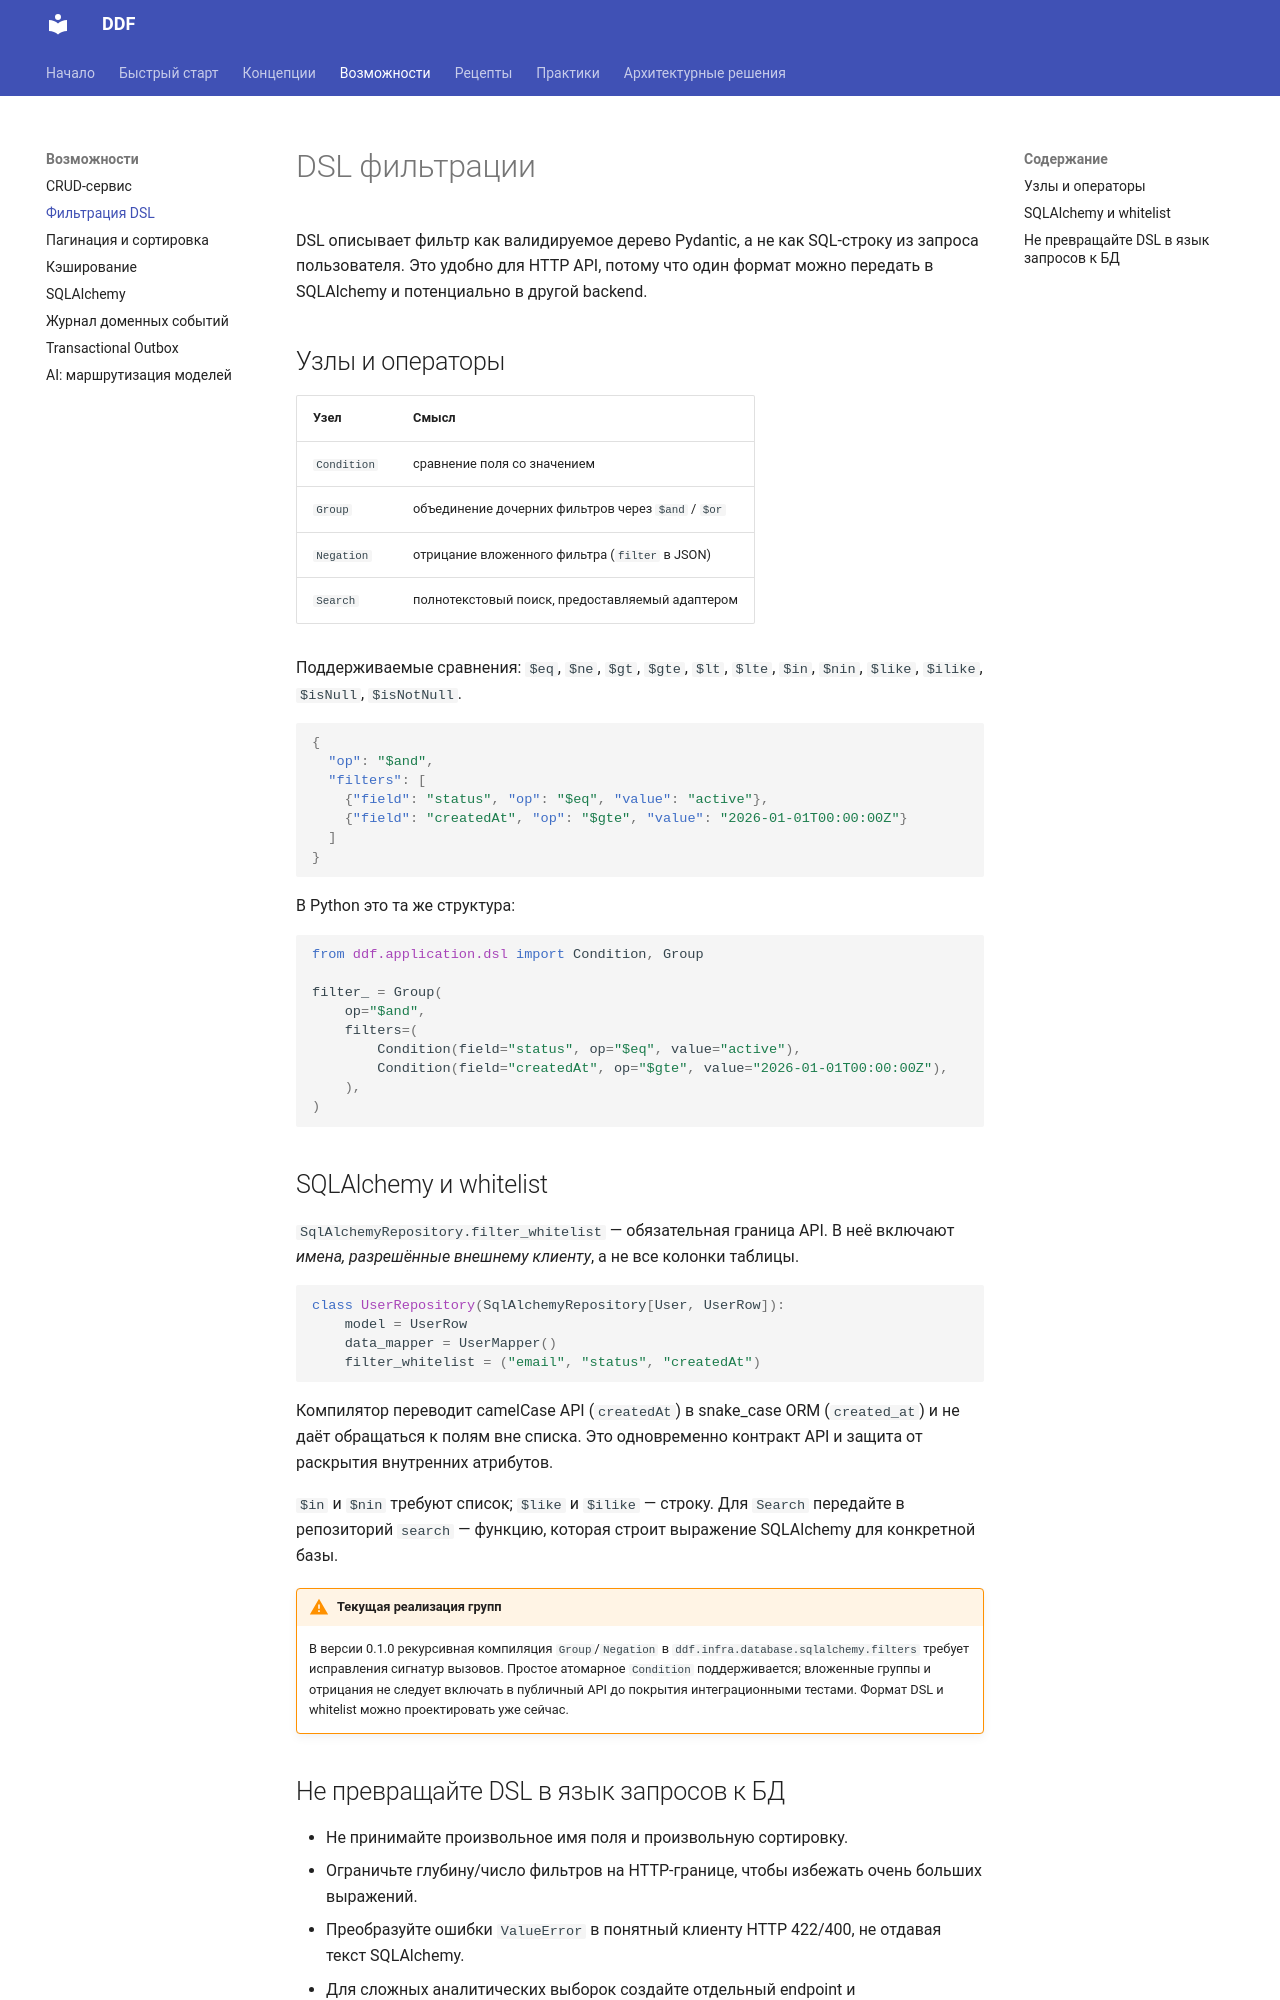

repository: Andr171p/py-ddd-framework · page: features/dsl/index.html · generator: mkdocs

# DSL фильтрации

DSL описывает фильтр как валидируемое дерево Pydantic, а не как SQL-строку из запроса пользователя. Это удобно для HTTP API, потому что один формат можно передать в SQLAlchemy и потенциально в другой backend.

## Узлы и операторы

| Узел | Смысл |
| --- | --- |
| `Condition` | сравнение поля со значением |
| `Group` | объединение дочерних фильтров через `$and` / `$or` |
| `Negation` | отрицание вложенного фильтра (`filter` в JSON) |
| `Search` | полнотекстовый поиск, предоставляемый адаптером |

Поддерживаемые сравнения: `$eq`, `$ne`, `$gt`, `$gte`, `$lt`, `$lte`, `$in`, `$nin`, `$like`, `$ilike`, `$isNull`, `$isNotNull`.

```json
{
  "op": "$and",
  "filters": [
    {"field": "status", "op": "$eq", "value": "active"},
    {"field": "createdAt", "op": "$gte", "value": "2026-01-01T00:00:00Z"}
  ]
}
```

В Python это та же структура:

```python
from ddf.application.dsl import Condition, Group

filter_ = Group(
    op="$and",
    filters=(
        Condition(field="status", op="$eq", value="active"),
        Condition(field="createdAt", op="$gte", value="2026-01-01T00:00:00Z"),
    ),
)
```

## SQLAlchemy и whitelist

`SqlAlchemyRepository.filter_whitelist` — обязательная граница API. В неё включают *имена, разрешённые внешнему клиенту*, а не все колонки таблицы.

```python
class UserRepository(SqlAlchemyRepository[User, UserRow]):
    model = UserRow
    data_mapper = UserMapper()
    filter_whitelist = ("email", "status", "createdAt")
```

Компилятор переводит camelCase API (`createdAt`) в snake_case ORM (`created_at`) и не даёт обращаться к полям вне списка. Это одновременно контракт API и защита от раскрытия внутренних атрибутов.

`$in` и `$nin` требуют список; `$like` и `$ilike` — строку. Для `Search` передайте в репозиторий `search` — функцию, которая строит выражение SQLAlchemy для конкретной базы.

!!! warning "Текущая реализация групп"

    В версии 0.1.0 рекурсивная компиляция `Group`/`Negation` в `ddf.infra.database.sqlalchemy.filters` требует исправления сигнатур вызовов. Простое атомарное `Condition` поддерживается; вложенные группы и отрицания не следует включать в публичный API до покрытия интеграционными тестами. Формат DSL и whitelist можно проектировать уже сейчас.
